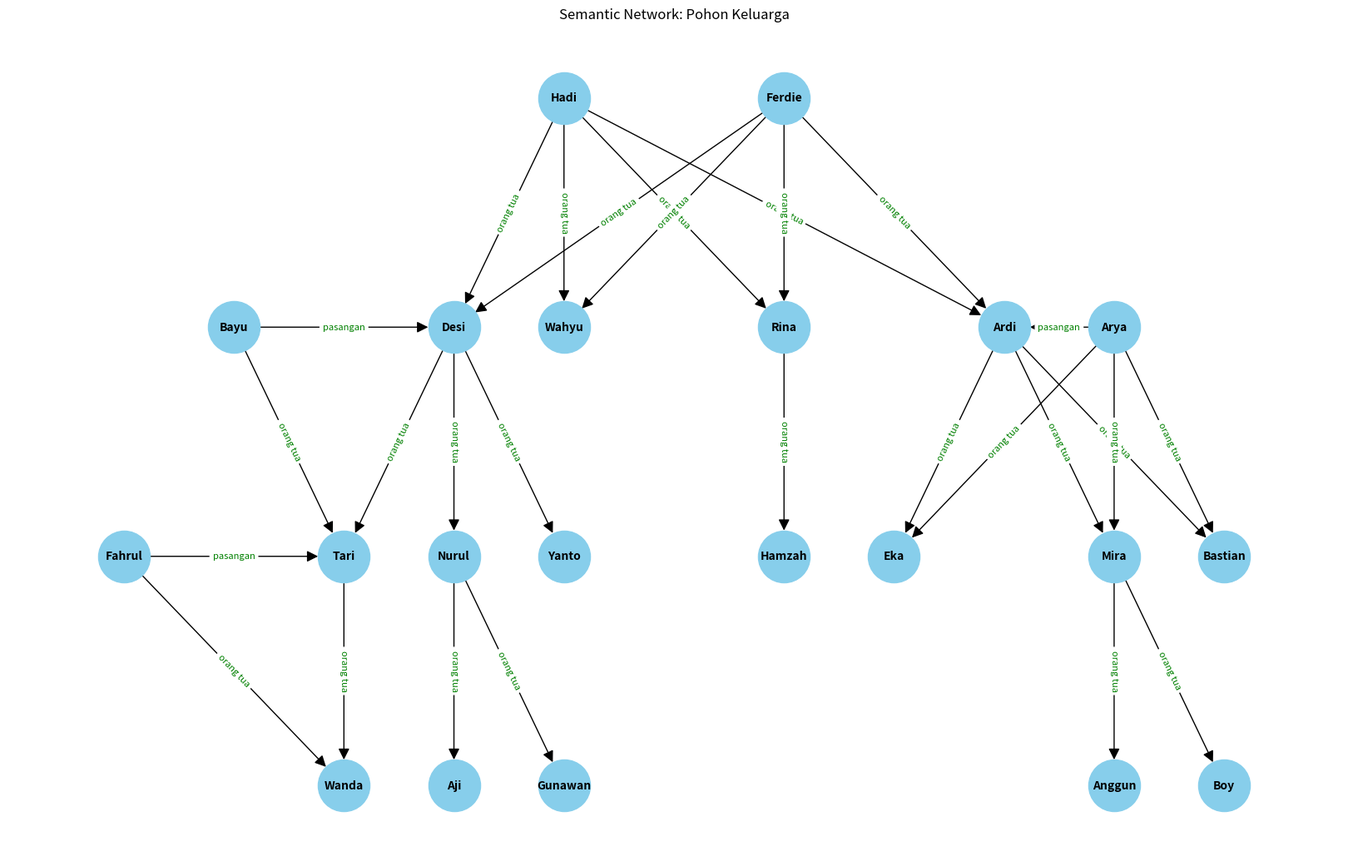

Write the Python code that produced this figure.
# -*- coding: utf-8 -*-
"""semantic network.ipynb

Automatically generated by Colab.

Original file is located at
    https://colab.research.google.com/drive/1WKMnlUpiqMcBGlnXasdXxZARilG97zTB
"""

import networkx as nx
import matplotlib.pyplot as plt

# Membuat graf kosong
G = nx.DiGraph()

# Menambahkan node (anggota keluarga) dan relasi (edges)
relationships = [
    ("Hadi", "Desi", "orang tua"),
    ("Hadi", "Wahyu", "orang tua"),
    ("Hadi", "Rina", "orang tua"),
    ("Hadi", "Ardi", "orang tua"),
    ("Ferdie", "Desi", "orang tua"),
    ("Ferdie", "Wahyu", "orang tua"),
    ("Ferdie", "Rina", "orang tua"),
    ("Ferdie", "Ardi", "orang tua"),
    ("Bayu", "Tari", "orang tua"),
    ("Bayu", "Desi", "pasangan"),
    ("Fahrul", "Tari", "pasangan"),
    ("Fahrul", "Wanda", "orang tua"),
    ("Desi", "Tari", "orang tua"),
    ("Tari", "Wanda", "orang tua"),
    ("Desi", "Nurul", "orang tua"),
    ("Desi", "Yanto", "orang tua"),
    ("Rina", "Hamzah", "orang tua"),
    ("Nurul", "Aji", "orang tua"),
    ("Nurul", "Gunawan", "orang tua"),
    ("Ardi", "Eka", "orang tua"),
    ("Ardi", "Mira", "orang tua"),
    ("Ardi", "Bastian", "orang tua"),
    ("Arya", "Eka", "orang tua"),
    ("Arya", "Mira", "orang tua"),
    ("Arya", "Bastian", "orang tua"),
    ("Mira", "Anggun", "orang tua"),
    ("Mira", "Boy", "orang tua"),
    ("Arya", "Ardi", "pasangan")
]

# Menambahkan edges ke graf berdasarkan relasi
for parent, child, relation in relationships:
    G.add_edge(parent, child, relationship=relation)

# Mengatur posisi node secara manual
pos = {
    "Hadi": (0, 6),
    "Ferdie": (2, 6),
    "Bayu": (-3, 4),
    "Wahyu": (0, 4),
    "Rina": (2, 4),
    "Ardi": (4, 4),
    "Desi": (-1, 4),
    "Fahrul": (-4, 2),
    "Tari": (-2, 2),
    "Wanda": (-2, 0),
    "Nurul": (-1, 2),
    "Yanto": (0, 2),
    "Hamzah": (2, 2),
    "Aji": (-1, 0),
    "Gunawan": (0, 0),
    "Eka": (3, 2),
    "Mira": (5, 2),
    "Bastian": (6, 2),
    "Arya": (5, 4),
    "Anggun": (5, 0),
    "Boy": (6, 0)
}

# Menggambar graf
plt.figure(figsize=(16, 10))

# Menampilkan node dan edge
nx.draw(G, pos, with_labels=True, node_size=2000, node_color="skyblue", font_size=10, font_color="black", font_weight="bold", arrowsize=20)

# Menambahkan label untuk jenis hubungan pada edges
edge_labels = nx.get_edge_attributes(G, 'relationship')
nx.draw_networkx_edge_labels(G, pos, edge_labels=edge_labels, font_size=8, font_color="green")

plt.title("Semantic Network: Pohon Keluarga")
plt.show()
